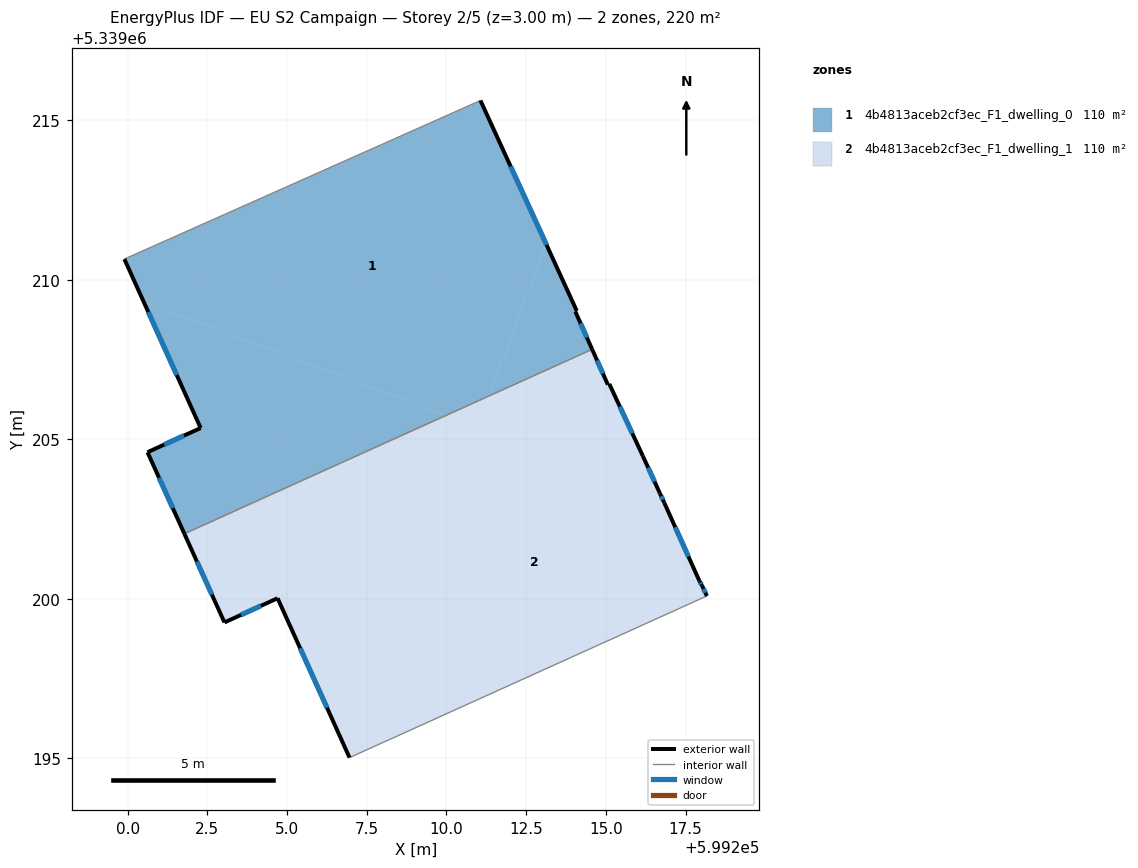
=== STOREY PLAN SPEC (per zone: floor XY polygon, exterior-wall plan segments, windows/doors) ===
zone 1: 4b4813aceb2cf3ec_F1_dwelling_0  (110.2 m²)
  floor: (599211.06, 5339215.63) (599213.12, 5339211.13) (599211.33, 5339206.36) (599209.99, 5339205.75) (599200.50, 5339209.31) (599199.90, 5339210.65) (599210.95, 5339215.57)
  floor: (599213.12, 5339211.13) (599214.08, 5339209.03) (599214.04, 5339209.01) (599214.57, 5339207.82) (599211.33, 5339206.36)
  floor: (599209.99, 5339205.75) (599201.78, 5339202.04) (599200.62, 5339204.60) (599202.29, 5339205.36) (599200.50, 5339209.31)
  exterior wall: (599214.08, 5339209.03) – (599211.06, 5339215.63)  [7.3 m]
    window: (599213.14, 5339211.10) – (599212.01, 5339213.56)  [3.0 m²]
  exterior wall: (599214.04, 5339209.01) – (599214.08, 5339209.03)  [0.0 m]
  exterior wall: (599214.57, 5339207.82) – (599214.04, 5339209.01)  [1.3 m]
    window: (599214.40, 5339208.19) – (599214.21, 5339208.64)  [0.5 m²]
  exterior wall: (599200.62, 5339204.60) – (599201.78, 5339202.04)  [2.8 m]
    window: (599200.99, 5339203.79) – (599201.42, 5339202.84)  [1.2 m²]
  exterior wall: (599202.29, 5339205.36) – (599200.62, 5339204.60)  [1.8 m]
    window: (599201.77, 5339205.12) – (599201.15, 5339204.83)  [0.8 m²]
  exterior wall: (599199.90, 5339210.65) – (599202.29, 5339205.36)  [5.8 m]
    window: (599200.65, 5339208.99) – (599201.54, 5339207.02)  [2.4 m²]
  interior walls: 3
zone 2: 4b4813aceb2cf3ec_F1_dwelling_1  (110.2 m²)
  floor: (599211.33, 5339206.36) (599210.97, 5339205.39) (599209.99, 5339205.75)
  floor: (599210.97, 5339205.39) (599207.10, 5339195.09) (599206.96, 5339195.02) (599204.70, 5339200.02) (599203.04, 5339199.26) (599201.78, 5339202.04) (599209.99, 5339205.75)
  floor: (599214.57, 5339207.82) (599215.06, 5339206.71) (599210.97, 5339205.39) (599211.33, 5339206.36)
  floor: (599216.16, 5339204.48) (599216.69, 5339203.31) (599216.83, 5339203.02) (599217.93, 5339200.55) (599218.01, 5339200.42) (599218.17, 5339200.09) (599207.10, 5339195.09) (599210.97, 5339205.39) (599215.06, 5339206.71) (599215.11, 5339206.74)
  exterior wall: (599204.70, 5339200.02) – (599206.96, 5339195.02)  [5.5 m]
    window: (599205.41, 5339198.45) – (599206.25, 5339196.59)  [2.3 m²]
  exterior wall: (599203.04, 5339199.26) – (599204.70, 5339200.02)  [1.8 m]
    window: (599203.56, 5339199.50) – (599204.18, 5339199.78)  [0.8 m²]
  exterior wall: (599201.78, 5339202.04) – (599203.04, 5339199.26)  [3.1 m]
    window: (599202.18, 5339201.17) – (599202.64, 5339200.13)  [1.3 m²]
  exterior wall: (599215.06, 5339206.71) – (599214.57, 5339207.82)  [1.2 m]
    window: (599214.91, 5339207.06) – (599214.72, 5339207.48)  [0.5 m²]
  exterior wall: (599215.11, 5339206.74) – (599215.06, 5339206.71)  [0.1 m]
  exterior wall: (599216.16, 5339204.48) – (599215.11, 5339206.74)  [2.5 m]
    window: (599215.83, 5339205.19) – (599215.44, 5339206.03)  [1.0 m²]
  exterior wall: (599216.69, 5339203.31) – (599216.16, 5339204.48)  [1.3 m]
    window: (599216.52, 5339203.67) – (599216.32, 5339204.11)  [0.5 m²]
  exterior wall: (599216.83, 5339203.02) – (599216.69, 5339203.31)  [0.3 m]
    window: (599216.78, 5339203.11) – (599216.73, 5339203.22)  [0.1 m²]
  exterior wall: (599217.93, 5339200.55) – (599216.83, 5339203.02)  [2.7 m]
    window: (599217.59, 5339201.33) – (599217.17, 5339202.24)  [1.1 m²]
  exterior wall: (599218.01, 5339200.42) – (599217.93, 5339200.55)  [0.2 m]
    window: (599217.99, 5339200.46) – (599217.96, 5339200.51)  [0.1 m²]
  exterior wall: (599218.17, 5339200.09) – (599218.01, 5339200.42)  [0.4 m]
    window: (599218.12, 5339200.19) – (599218.06, 5339200.31)  [0.2 m²]
  interior walls: 2

=== DERIVED (storey summary) ===
Building: EU S2 Campaign
Storey: 2 of 5  (floor level z = 3.00 m)
Storey gross floor area: 220.4 m²
Zones on this storey: 2
  - 4b4813aceb2cf3ec_F1_dwelling_0: floor 110.2 m²; exterior wall 19.1 m (57.2 m²); 5 window(s) 7.9 m²; WWR 13.9%
  - 4b4813aceb2cf3ec_F1_dwelling_1: floor 110.2 m²; exterior wall 18.9 m (56.8 m²); 10 window(s) 7.9 m²; WWR 13.9%
Zone adjacency (shared interzone walls):
  - 4b4813aceb2cf3ec_F1_dwelling_0 ↔ 4b4813aceb2cf3ec_F1_dwelling_1